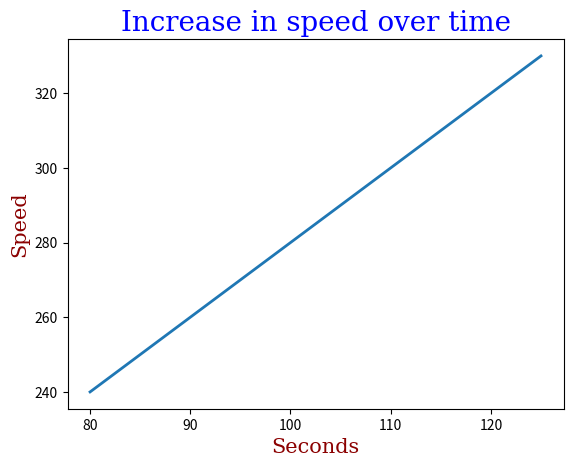

Generate this figure with matplotlib:
import matplotlib.pyplot as plt
import numpy as np

x = np.array([80, 85, 90, 95, 100, 105, 110, 115, 120, 125])
y = np.array([240, 250, 260, 270, 280, 290, 300, 310, 320, 330])

font1 = {'family': 'serif', 'color': 'blue', 'size': 20}
font2 = {'family': 'serif', 'color': 'darkred', 'size': 15}

plt.plot(x, y, linewidth=2)

plt.title("Increase in speed over time", fontdict=font1, loc='center')
plt.xlabel("Seconds", fontdict=font2)
plt.ylabel("Speed", fontdict=font2)

plt.show()
